Run: headless pygame with SDL's dummy video driver; simulated clock (each Clock.tick advances the game by its frame time, no real sleeping); random seed 0; keys injected as events and as key.get_pressed() state; mouse plan: one left click at the window centre at the start of phase 2, then a move to the lower-right quarter at the start of phase 3.
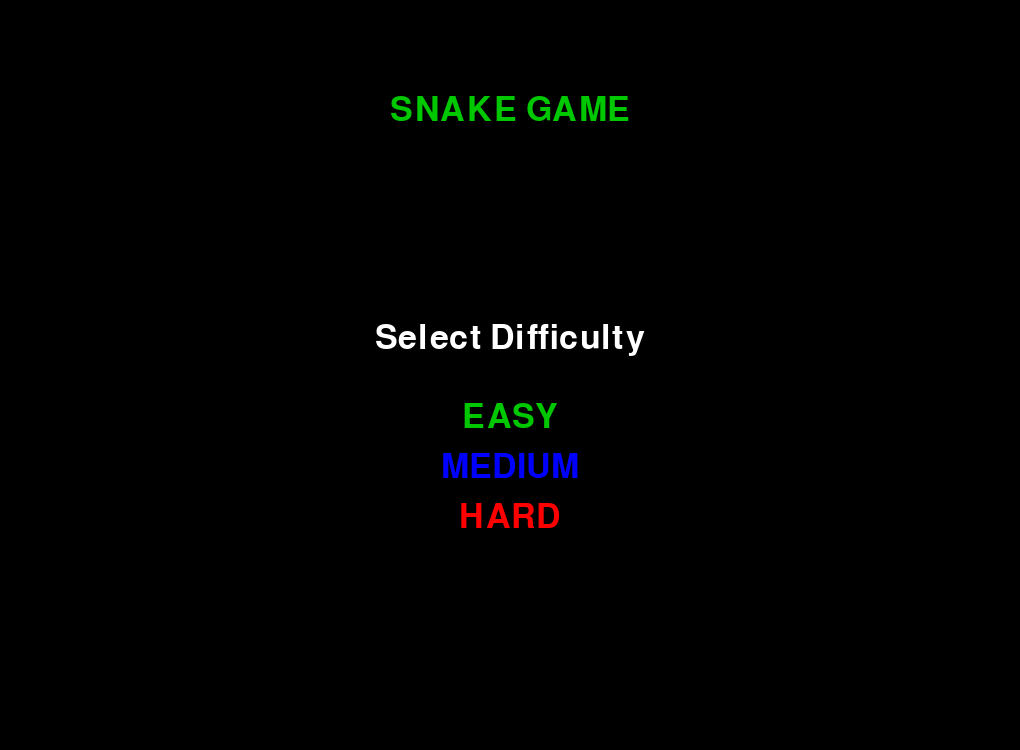
Frame 1 of 4 · flips 1–60 · no input
Frame 2 of 4 · flips 61–180 · clicked the window centre · tapped SPACE, RETURN · held RIGHT (→), D · screen unchanged from frame 1, image omitted
Frame 3 of 4 · flips 181–300 · moved the mouse to the lower-right quarter · held DOWN (↓), S · screen unchanged from frame 2, image omitted
Frame 4 of 4 · flips 301–420 · held LEFT (←), A, UP (↑), W · screen unchanged from frame 3, image omitted

The pygame program that drew these frames:

import pygame
import sys
import random

# Initialize pygame
pygame.init()

# Game settings
WIDTH, HEIGHT = 1020, 750
BLOCK_SIZE = 30

# Colors 
WHITE = (255, 255, 255)
GREEN = (0, 200, 0)
BLACK = (0, 0, 0)
RED = (255, 0, 0)
BLUE = (0, 0, 255)
LIGHT_BLUE = (0, 255, 255)
LIGHT_GREEN = (0, 255, 0)

# Screen display 
screen = pygame.display.set_mode((WIDTH, HEIGHT))

# Set up clock
clock = pygame.time.Clock()

# Start menu
def start_menu():
    font = pygame.font.Font(None, 50)
    title_text = font.render("SNAKE GAME", True, GREEN)
    select_text = font.render("Select Difficulty", True, WHITE)
    easy_text = font.render("EASY", True, GREEN)
    medium_text = font.render("MEDIUM", True, BLUE)
    hard_text = font.render("HARD", True, RED)
    easy_mode = easy_text.get_rect(center=(WIDTH // 2, 400 + easy_text.get_height() // 2))
    medium_mode = medium_text.get_rect(center=(WIDTH // 2, 450 + medium_text.get_height() // 2))
    hard_mode = hard_text.get_rect(center=(WIDTH // 2, 500 + hard_text.get_height() // 2))

    while True:
        screen.fill(BLACK)
        screen.blit(title_text, (WIDTH // 2 - title_text.get_width() // 2, HEIGHT // 8))
        screen.blit(select_text, (WIDTH // 2 - select_text.get_width() // 2, HEIGHT // 2 - easy_text.get_height() - 20))
        screen.blit(easy_text, (WIDTH // 2 - easy_text.get_width() // 2, 400))
        screen.blit(medium_text, (WIDTH // 2 - medium_text.get_width() // 2, 450))
        screen.blit(hard_text, (WIDTH // 2 - hard_text.get_width() // 2, 500))
        pygame.display.flip()

        for event in pygame.event.get():
            if event.type == pygame.QUIT:
                pygame.quit()
                sys.exit()
            elif event.type == pygame.MOUSEBUTTONDOWN:
                if easy_mode.collidepoint(event.pos):
                    return "EASY"
                elif medium_mode.collidepoint(event.pos):
                    return "MEDIUM"
                elif hard_mode.collidepoint(event.pos):
                    return "HARD"
                
# Game over menu                
def game_over_menu():
    font = pygame.font.Font(None, 50)
    game_over_text = font.render("GAME OVER", True, RED)
    score_text = font.render("SCORE: " + str(score), True, WHITE)
    high_score_text = font.render("HIGH SCORE: " + str(high_score), True, LIGHT_BLUE)
    continue_text = font.render("Continue?", True, WHITE)
    yes_text = font.render("YES", True, GREEN)
    no_text = font.render("NO", True, RED)
    yes_box = yes_text.get_rect(center = (WIDTH // 2 - 50, 550 + yes_text.get_height() // 2))
    no_box = no_text.get_rect(center = (WIDTH // 2 + 50, 550 + no_text.get_height() // 2))

    while True:
        screen.fill(BLACK)
        screen.blit(game_over_text, (WIDTH // 2 - game_over_text.get_width() // 2, 25))
        screen.blit(score_text, (WIDTH // 2 - score_text.get_width() // 2, 75))
        screen.blit(high_score_text, (WIDTH // 2 - high_score_text.get_width() // 2, HEIGHT // 2 - 50 - high_score_text.get_height() // 2))
        screen.blit(continue_text, (WIDTH // 2 - continue_text.get_width() // 2, HEIGHT // 2 + 100))
        screen.blit(yes_text, (WIDTH // 2 - yes_text.get_width() // 2 - 50, 550))
        screen.blit(no_text, (WIDTH // 2 - no_text.get_width() // 2 + 50, 550))
        pygame.display.flip()

        for event in pygame.event.get():
            if event.type == pygame.QUIT:
                pygame.quit()
                sys.exit()
            elif event.type == pygame.MOUSEBUTTONDOWN:
                if yes_box.collidepoint(event.pos):
                    return True
                elif no_box.collidepoint(event.pos):
                    return False
                
# Spawn food
def spawn_food(snake):
    max_x = WIDTH // BLOCK_SIZE
    max_y = HEIGHT // BLOCK_SIZE

    while True:
        food_x = random.randint(0, max_x - 1) * BLOCK_SIZE
        food_y = random.randint(0, max_y - 1) * BLOCK_SIZE
        if (food_x, food_y) not in snake:
            return (food_x, food_y)


# Start up game and select difficulty
difficulty = start_menu()
if difficulty == "EASY":
    FPS = 10
elif difficulty == "MEDIUM":
    FPS = 15
else:
    FPS = 30

# Play Snake for as long as player likes on selected difficulty
playing = True
high_score = 0
while playing:

    # Reset game state at the start of each new game
    snake = [(180, 90), (150, 90), (120, 90), (90, 90), (60, 90), (30, 90)]
    direction = (BLOCK_SIZE, 0)
    food_position = spawn_food(snake)
    score = 0
    pygame.display.set_caption("Snake Game          Difficulty: " + difficulty + "          Press SPACE to PAUSE          Score: " + str(score))
    paused = False
    running = True

    # Run each game
    while running:
        clock.tick(FPS)

        # Event handling
        for event in pygame.event.get():
            if event.type == pygame.QUIT:
                running = False
            elif event.type == pygame.KEYDOWN:
                if event.key == pygame.K_SPACE:
                    paused = not paused
                if not paused:
                    if (event.key == pygame.K_UP or event.key == pygame.K_w) and direction != (0, BLOCK_SIZE):
                        direction = (0, -BLOCK_SIZE)
                    elif (event.key == pygame.K_DOWN or event.key == pygame.K_s) and direction != (0, -BLOCK_SIZE):
                        direction = (0, BLOCK_SIZE)
                    elif (event.key == pygame.K_LEFT or event.key == pygame.K_a) and direction != (BLOCK_SIZE, 0):
                        direction = (-BLOCK_SIZE, 0)
                    elif (event.key == pygame.K_RIGHT or event.key == pygame.K_d) and direction != (-BLOCK_SIZE, 0):
                        direction = (BLOCK_SIZE, 0)

        # Skip movement and game logic if paused
        if paused:

            # Draw pause text
            font = pygame.font.Font(None, 60)
            pause_text = font.render("PAUSED", True, BLACK)
            screen.blit(pause_text, (WIDTH // 2 - pause_text.get_width() // 2, HEIGHT // 2))
            pygame.display.flip()
            continue  # Skip rest of loop until unpaused

        # Calculate new snake head after movement
        head_x, head_y = snake[0]
        new_head = (head_x + direction[0], head_y + direction[1])

        # Check for collisions
        if (
            new_head[0] < 0 or new_head[0] >= WIDTH or
            new_head[1] < 0 or new_head[1] >= HEIGHT or
            new_head in snake
        ):
            running = False
            continue  # Skip rest of loop so we don't modify snake

        # Move snake
        snake.insert(0, new_head)

        # Eat food or move normally
        if new_head == food_position:
            food_position = spawn_food(snake)
            score += 1
            pygame.display.set_caption("Snake Game          Difficulty: " + difficulty + "          Press SPACE to PAUSE          Score: " + str(score))
        else:
            snake.pop()

        # Background
        screen.fill(WHITE)

        # Draw snake
        for segment in snake:
            if segment == snake[0]:
                pygame.draw.rect(screen, LIGHT_GREEN, (*segment, BLOCK_SIZE, BLOCK_SIZE))
            else:
                pygame.draw.rect(screen, GREEN, (*segment, BLOCK_SIZE, BLOCK_SIZE))

        # Draw food
        pygame.draw.rect(screen, RED, (*food_position, BLOCK_SIZE, BLOCK_SIZE))

        pygame.display.flip()

    # Game over screen, continue? (y/n)
    if score > high_score:
        high_score = score
    playing = game_over_menu()

# Quit
pygame.quit()
sys.exit()
